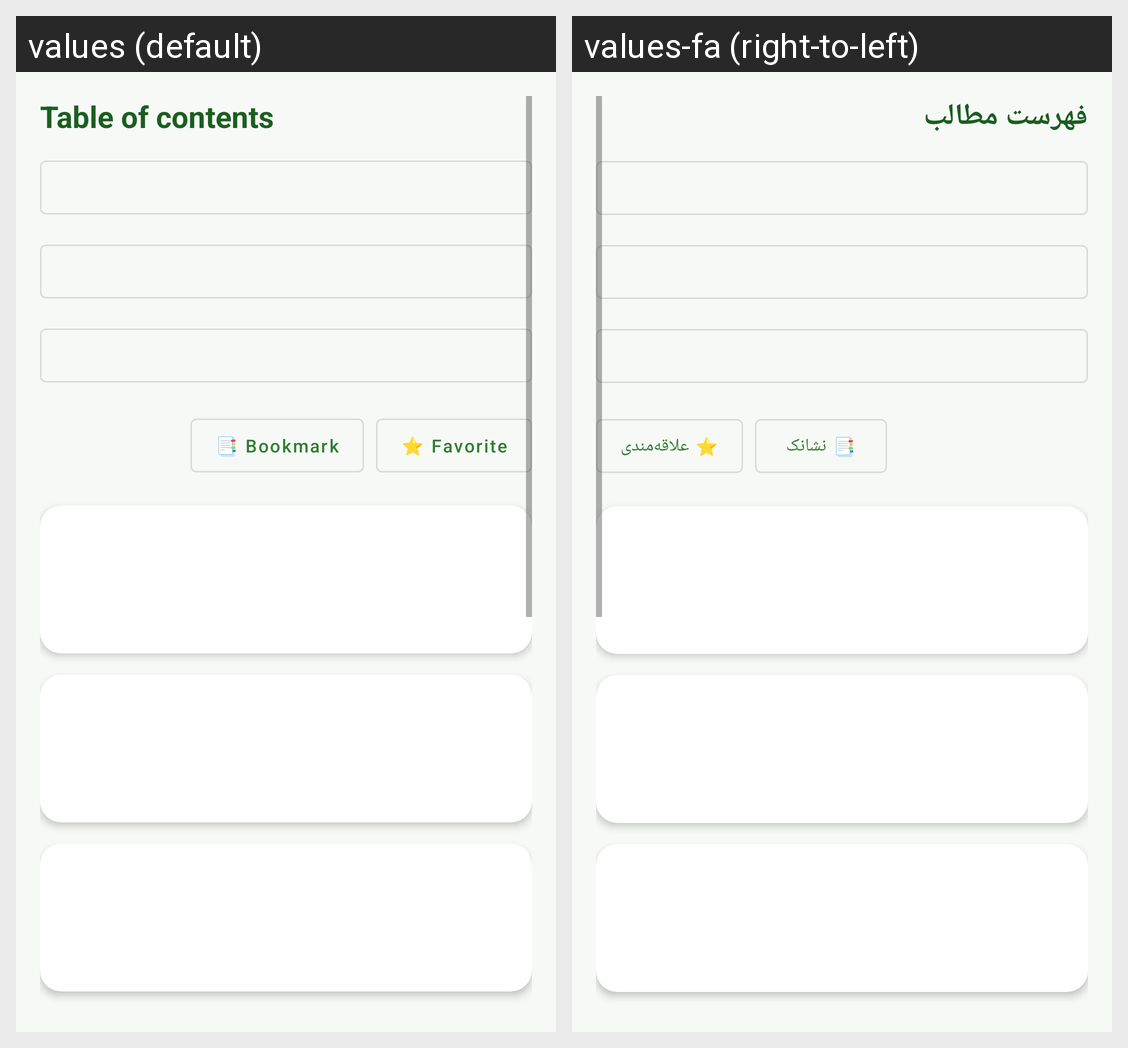

Here is an Android app screen in its default locale and in the app's own translations. Write out the translated-string differences for the strings that appear on this screen.
Android screen res/layout/activity_text_page.xml rendered under 2 locales, left to right: values (default), values-fa (right-to-left). Device: Nexus 5 (rendered at 1080×1920; each locale shown at half size, 540×960, under a caption strip naming it); theme Theme.AndroidAutoBuildAPK.
Strings drawn on this screen, with the default value and each locale's value (text and hints the layout hard-codes, and strings that could not be matched under every locale, appear in the picture but are not listed):

table_of_contents
  values: Table of contents
  values-fa: فهرست مطالب

bookmark_label
  values: 📑 Bookmark
  values-fa: 📑 نشانک

favorite_label
  values: ⭐ Favorite
  values-fa: ⭐ علاقه‌مندی
